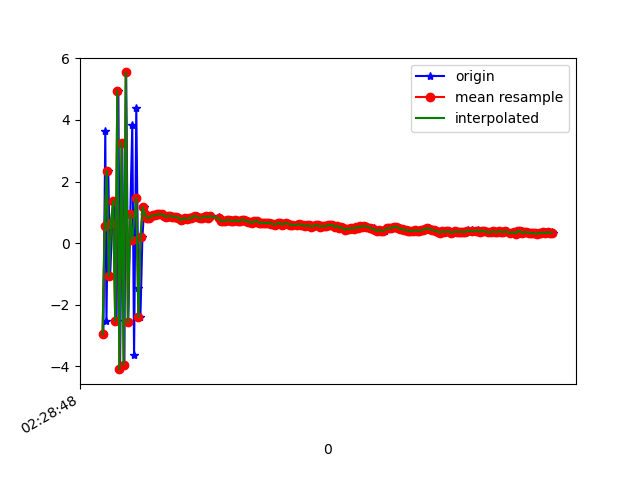

The table this chart was drawn from, first rows:
1617762528708, 458165341128308, -2.9549437, -0.82927275, 4.5602818
1617762528726, 458165360359078, 3.646, 0.433, -4.867
1617762528737, 458165379589848, -2.541, -0.8281, 5.758
1617762528754, 458165398820618, 2.347, 0.2531, -6.67
1617762528772, 458165418051388, -1.062, -0.3545, 7.706
1617762528792, 458165437282158, 0.6448, -0.05274, -8.209
1617762528811, 458165456512928, 1.362, 0.3237, 8.16
1617762528833, 458165475743698, -2.515, -0.3881, -7.063
1617762528850, 458165494974468, 4.946, 0.7147, 5.167
1617762528866, 458165514205238, -4.089, -0.8766, -1.574
1617762528887, 458165533436008, 3.264, 0.6174, 7.385
1617762528907, 458165552666778, -3.945, -0.7143, -3.864
1617762528924, 458165571897548, 5.542, 0.9905, -0.09985
1617762528944, 458165591128318, -2.568, -0.6999, 5.192
1617762528963, 458165610359088, 0.942, 0.02839, -7.79
1617762528982, 458165629589858, 3.848, 0.6858, 7.735
1617762528999, 458165648820628, -3.622, -0.6491, -3.454
1617762529020, 458165668051398, 4.376, 0.9906, -1.516
1617762529039, 458165687282168, -1.439, -0.07095, 7.151
1617762529059, 458165706512938, -2.399, -0.2363, -3.181
1617762529078, 458165725743708, 0.2011, 0.06023, 0.5079
1617762529096, 458165744974478, 1.162, 0.0508, 0.8164
1617762529116, 458165764205248, 0.9588, 0.06715, 0.3633
1617762529134, 458165783436018, 0.8296, 0.09711, 0.2255
1617762529152, 458165802666788, 0.8219, 0.08179, 0.284
1617762529172, 458165822030736, 0.8801, 0.07933, 0.1824
1617762529190, 458165841261506, 0.9019, 0.1137, 0.2927
1617762529211, 458165860492276, 0.8997, 0.03276, 0.2033
1617762529230, 458165879723046, 0.9332, 0.07134, 0.2094
1617762529249, 458165898953816, 0.9422, 0.07834, 0.2414
1617762529268, 458165918184586, 0.9344, 0.06754, 0.1738
1617762529286, 458165937415356, 0.8986, 0.07586, 0.1877
1617762529307, 458165956646126, 0.8584, 0.07191, 0.2135
1617762529324, 458165975876896, 0.8798, 0.06139, 0.2084
1617762529344, 458165995107666, 0.8888, 0.08235, 0.2178
1617762529362, 458166014338436, 0.8579, 0.02957, 0.2109
1617762529383, 458166033569206, 0.8653, -0.004097, 0.2016
1617762529401, 458166052799976, 0.8373, -0.01215, 0.2063
1617762529420, 458166072030746, 0.8357, 0.006011, 0.1631
1617762529438, 458166091261516, 0.8268, -3.156662E-4, 0.1842
1617762529458, 458166110492286, 0.7448, -0.02633, 0.2291
1617762529477, 458166129723056, 0.7996, 0.04042, 0.2492
1617762529497, 458166148953826, 0.8033, 0.05033, 0.2432
1617762529515, 458166168184596, 0.7902, -0.02184, 0.2096
1617762529534, 458166187415366, 0.8218, -0.01744, 0.1733
1617762529553, 458166206646136, 0.8012, -0.00269, 0.1649
1617762529572, 458166225876906, 0.8659, -0.01937, 0.156
1617762529592, 458166245107676, 0.8892, 0.03058, 0.1755
1617762529611, 458166264338446, 0.8416, 0.03606, 0.1552
1617762529629, 458166283569216, 0.8108, -6.0367584E-4, 0.1881
1617762529648, 458166302799986, 0.8204, -0.02494, 0.1685
1617762529667, 458166322030756, 0.8559, -0.005589, 0.1181
1617762529685, 458166341261526, 0.8715, -0.01939, 0.1419
1617762529705, 458166360492296, 0.8255, 0.006792, 0.187
1617762529725, 458166379723066, 0.8815, 0.02619, 0.177
1617762529809, 458166398953836, 0.8494, 0.08093, 0.2004
1617762529811, 458166418184606, 0.8247, 0.04142, 0.1648
1617762529813, 458166437415376, 0.7861, -0.01163, 0.1515
1617762529814, 458166456646146, 0.7675, -0.03906, 0.1762
1617762529838, 458166475876916, 0.7254, -0.04963, 0.1412
1617762529847, 458166495107686, 0.7264, -0.01447, 0.1662
... 163 more rows
